Dataset: images (GitHub, SriniMaiya/ECG-Signal-Classification). Classes: ARR, CHF, NSR.

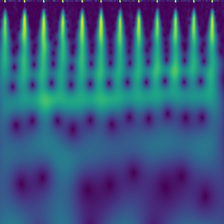
Label: NSR

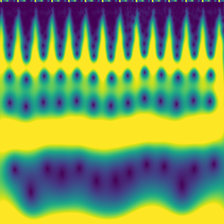
Label: ARR

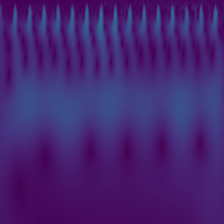
Label: CHF

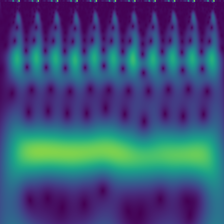
Label: CHF

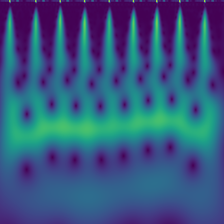
Label: ARR

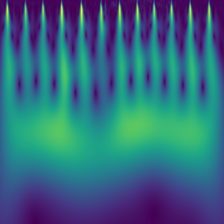
Label: NSR
